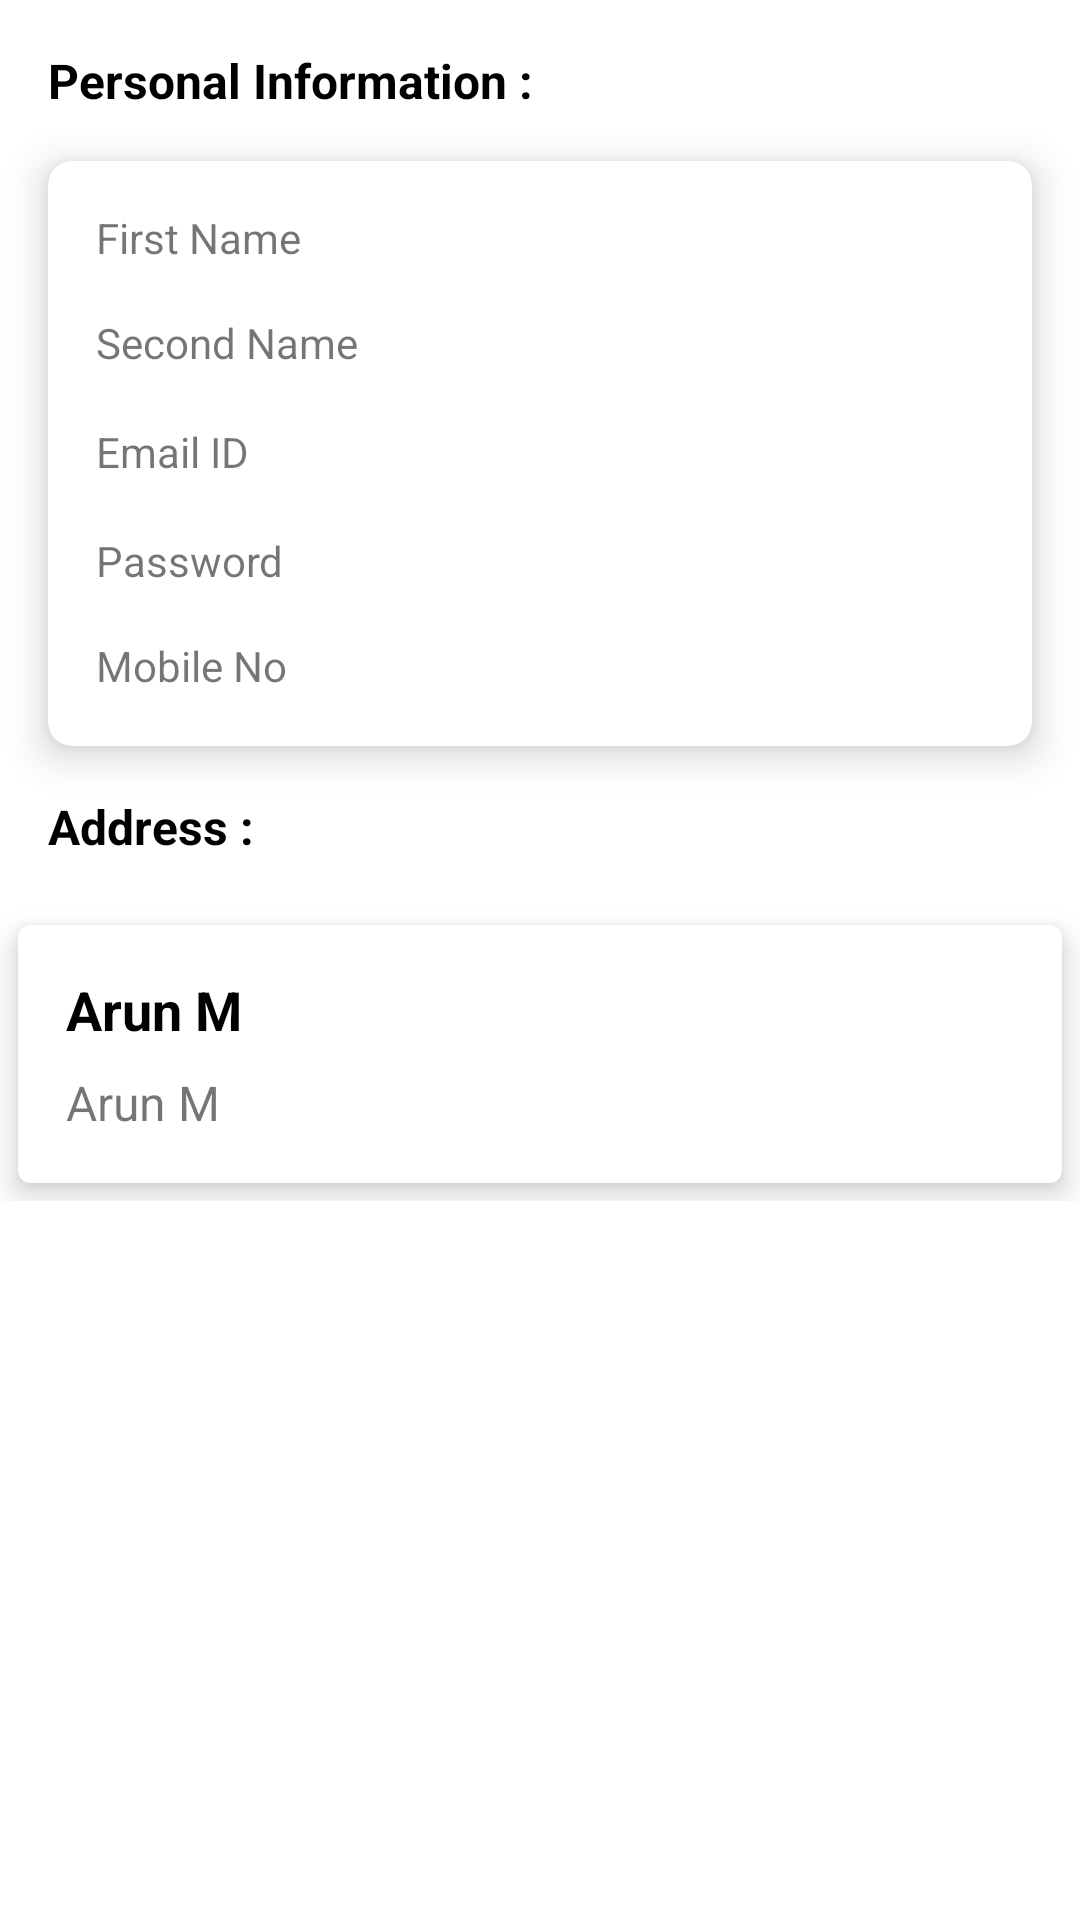

Layout XML and referenced resources for this Android screen:
<!-- AndroidManifest.xml: application theme Theme.PujaCart -->
<!-- res/layout/fragment_profile.xml -->
<?xml version="1.0" encoding="utf-8"?>
<androidx.constraintlayout.widget.ConstraintLayout xmlns:android="http://schemas.android.com/apk/res/android"
    android:layout_width="match_parent"
    android:layout_height="match_parent"
    xmlns:app="http://schemas.android.com/apk/res-auto"
    xmlns:tools="http://schemas.android.com/tools">

    <androidx.core.widget.NestedScrollView
        android:layout_width="match_parent"
        android:layout_height="match_parent">

        <androidx.constraintlayout.widget.ConstraintLayout
            android:layout_width="match_parent"
            android:layout_height="wrap_content"
            android:paddingBottom="16dp">



    <com.google.android.material.textview.MaterialTextView
        android:layout_width="wrap_content"
        android:layout_height="wrap_content"
        app:layout_constraintTop_toTopOf="parent"
        android:layout_marginTop="16dp"
        android:textSize="16sp"
        android:id="@+id/tv_personalinformation"
        android:text="Personal Information :"
        android:textStyle="bold"
        android:textColor="@color/black"
        android:layout_marginStart="16dp"
        app:layout_constraintStart_toStartOf="parent"/>

    <com.google.android.material.textview.MaterialTextView
        android:layout_width="wrap_content"
        android:layout_height="wrap_content"
        android:text="Update"
        app:layout_constraintEnd_toEndOf="parent"
        android:layout_marginEnd="16dp"
        android:textColor="@color/secondary_500"
        android:visibility="gone"
        app:layout_constraintTop_toTopOf="@id/tv_personalinformation"
        app:layout_constraintBottom_toBottomOf="@id/tv_personalinformation"
        android:textStyle="bold"
        android:id="@+id/tv_update_personalinformation"/>


    <com.google.android.material.card.MaterialCardView
        android:layout_width="0dp"
        android:layout_height="wrap_content"
        android:layout_marginStart="16dp"
        android:layout_marginEnd="16dp"
        app:layout_constraintStart_toStartOf="parent"
        app:layout_constraintEnd_toEndOf="parent"
        android:layout_marginTop="16dp"
        app:cardElevation="8dp"
        app:cardCornerRadius="8dp"
        android:id="@+id/cd_personalinformation"
        app:layout_constraintTop_toBottomOf="@id/tv_personalinformation">

        <androidx.constraintlayout.widget.ConstraintLayout
            android:layout_width="match_parent"
            android:layout_height="match_parent"
            android:paddingBottom="16dp">

            <com.google.android.material.textview.MaterialTextView
                android:id="@+id/tv_firstname"
                android:layout_width="wrap_content"
                android:layout_height="wrap_content"
                android:layout_marginStart="16dp"
                android:layout_marginTop="16dp"
                android:text="First Name "
                app:layout_constraintStart_toStartOf="parent"
                app:layout_constraintTop_toTopOf="parent" />

            <com.google.android.material.textview.MaterialTextView
                android:id="@+id/tv_firstname_data"
                android:layout_width="0dp"
                android:layout_height="wrap_content"
                android:layout_marginStart="8dp"
                android:layout_marginEnd="16dp"
                android:textColor="@color/black"
                android:textSize="16sp"
                android:textStyle="bold"
                app:layout_constraintBottom_toBottomOf="@id/tv_firstname"
                app:layout_constraintEnd_toEndOf="parent"
                app:layout_constraintStart_toEndOf="@id/guideline3"
                app:layout_constraintTop_toTopOf="@id/tv_firstname"
                tools:text="Arun" />

            <androidx.constraintlayout.widget.Guideline
                android:id="@+id/guideline3"
                android:layout_width="wrap_content"
                android:layout_height="wrap_content"
                android:orientation="vertical"
                app:layout_constraintGuide_percent="0.4" />


            <com.google.android.material.textview.MaterialTextView
                android:id="@+id/tv_lastname"
                android:layout_width="wrap_content"
                android:layout_height="wrap_content"
                android:layout_marginStart="16dp"
                android:layout_marginTop="16dp"
                android:text="Second Name "
                app:layout_constraintStart_toStartOf="parent"
                app:layout_constraintTop_toBottomOf="@id/tv_firstname" />

            <com.google.android.material.textview.MaterialTextView
                android:id="@+id/tv_lastname_data"
                android:layout_width="0dp"
                android:layout_height="wrap_content"
                android:layout_marginStart="8dp"
                android:layout_marginEnd="16dp"
                android:textColor="@color/black"
                android:textSize="16sp"
                android:textStyle="bold"
                app:layout_constraintBottom_toBottomOf="@id/tv_lastname"
                app:layout_constraintEnd_toEndOf="parent"
                app:layout_constraintStart_toEndOf="@id/guideline3"
                app:layout_constraintTop_toTopOf="@id/tv_lastname"
                tools:text="Mohan" />


            <com.google.android.material.textview.MaterialTextView
                android:id="@+id/tv_email"
                android:layout_width="wrap_content"
                android:layout_height="wrap_content"
                android:layout_marginStart="16dp"
                android:layout_marginTop="16dp"
                android:text="Email ID "
                app:layout_constraintStart_toStartOf="parent"
                app:layout_constraintTop_toBottomOf="@id/tv_lastname_data" />

            <com.google.android.material.textview.MaterialTextView
                android:id="@+id/tv_email_data"
                android:layout_width="0dp"
                android:layout_height="wrap_content"
                android:layout_marginStart="8dp"
                android:layout_marginEnd="16dp"
                android:textColor="@color/black"
                android:textSize="16sp"
                android:textStyle="bold"
                app:layout_constraintBottom_toBottomOf="@id/tv_email"
                app:layout_constraintEnd_toEndOf="parent"
                app:layout_constraintStart_toEndOf="@id/guideline3"
                app:layout_constraintTop_toTopOf="@id/tv_email"
                tools:text="arunjustin1999@gmail.com" />

            <com.google.android.material.textview.MaterialTextView
                android:id="@+id/tv_password"
                android:layout_width="wrap_content"
                android:layout_height="wrap_content"
                android:layout_marginStart="16dp"
                android:layout_marginTop="16dp"
                android:text="Password "
                app:layout_constraintStart_toStartOf="parent"
                app:layout_constraintTop_toBottomOf="@id/tv_email_data" />

            <com.google.android.material.textview.MaterialTextView
                android:id="@+id/tv_password_data"
                android:layout_width="0dp"
                android:layout_height="wrap_content"
                android:layout_marginStart="8dp"
                android:layout_marginEnd="16dp"
                android:textColor="@color/black"
                android:textSize="16sp"
                android:textStyle="bold"
                android:inputType="textPassword"
                app:layout_constraintBottom_toBottomOf="@id/tv_password"
                app:layout_constraintEnd_toEndOf="parent"
                app:layout_constraintStart_toEndOf="@id/guideline3"
                app:layout_constraintTop_toTopOf="@id/tv_password"
                tools:text="Arun123" />

            <com.google.android.material.textview.MaterialTextView
                android:id="@+id/tv_mobilenumber"
                android:layout_width="wrap_content"
                android:layout_height="wrap_content"
                android:layout_marginStart="16dp"
                android:layout_marginTop="16dp"
                android:text="Mobile No "
                app:layout_constraintStart_toStartOf="parent"
                app:layout_constraintTop_toBottomOf="@id/tv_password" />

            <com.google.android.material.textview.MaterialTextView
                android:id="@+id/tv_mobilenumber_data"
                android:layout_width="0dp"
                android:layout_height="wrap_content"
                android:layout_marginStart="8dp"
                android:layout_marginEnd="16dp"
                android:textColor="@color/black"
                android:textSize="16sp"
                android:textStyle="bold"
                app:layout_constraintBottom_toBottomOf="@id/tv_mobilenumber"
                app:layout_constraintEnd_toEndOf="parent"
                app:layout_constraintStart_toEndOf="@id/guideline3"
                app:layout_constraintTop_toTopOf="@id/tv_mobilenumber"
                tools:text="9940824159" />


        </androidx.constraintlayout.widget.ConstraintLayout>
    </com.google.android.material.card.MaterialCardView>


    <com.google.android.material.textview.MaterialTextView
        android:layout_width="wrap_content"
        android:layout_height="wrap_content"
        app:layout_constraintTop_toBottomOf="@id/cd_personalinformation"
        android:layout_marginTop="16dp"
        android:textSize="16sp"
        android:id="@+id/tv_addressdetails"
        android:text="Address :"
        android:textStyle="bold"
        android:textColor="@color/black"
        android:layout_marginStart="16dp"
        app:layout_constraintStart_toStartOf="parent"/>


            <FrameLayout
                android:layout_width="match_parent"
                android:layout_height="wrap_content"
                app:layout_constraintTop_toBottomOf="@id/tv_addressdetails"
                android:layout_marginTop="16dp">

                <include
                    layout="@layout/rv_address"
                    android:id="@+id/layout_address"/>

            </FrameLayout>

    <androidx.recyclerview.widget.RecyclerView
        android:layout_width="match_parent"
        android:layout_height="wrap_content"
        app:layout_constraintTop_toBottomOf="@id/tv_addressdetails"
        android:layout_marginTop="16dp"
        android:visibility="gone"
        android:id="@+id/rv_address"/>


        </androidx.constraintlayout.widget.ConstraintLayout>
    </androidx.core.widget.NestedScrollView>

</androidx.constraintlayout.widget.ConstraintLayout>
<!-- res/layout/rv_address.xml (included above) -->
<?xml version="1.0" encoding="utf-8"?>
<com.google.android.material.card.MaterialCardView xmlns:android="http://schemas.android.com/apk/res/android"
    android:layout_width="match_parent"
    android:layout_height="wrap_content"
    xmlns:app="http://schemas.android.com/apk/res-auto"
    xmlns:tools="http://schemas.android.com/tools"
    android:layout_margin="6dp"
    app:cardElevation="6dp">

    <androidx.constraintlayout.widget.ConstraintLayout
        android:layout_width="match_parent"
        android:layout_height="match_parent"
        android:paddingBottom="16dp">

        <RadioButton
            android:layout_width="wrap_content"
            android:layout_height="wrap_content"
            app:layout_constraintTop_toTopOf="parent"
            android:layout_marginStart="16dp"
            android:visibility="gone"
            android:id="@+id/rb_selectaddress"
            app:layout_constraintStart_toStartOf="parent"/>

        <com.google.android.material.textview.MaterialTextView
            android:layout_width="wrap_content"
            android:layout_height="wrap_content"
            app:layout_constraintStart_toStartOf="parent"
            android:layout_marginStart="16dp"
            android:textSize="18sp"
            android:textStyle="bold"
            android:layout_marginTop="16dp"
            android:textColor="@color/black"
            tools:text="Arun M"
            app:layout_constraintTop_toBottomOf="@id/rb_selectaddress"
            android:id="@+id/tv_name"/>

        <com.google.android.material.textview.MaterialTextView
            android:layout_width="0dp"
            android:layout_height="wrap_content"
            app:layout_constraintStart_toStartOf="parent"
            android:layout_marginStart="16dp"
            android:textSize="16sp"
            app:layout_constraintEnd_toEndOf="parent"
            android:layout_marginEnd="16dp"
            android:layout_marginTop="8dp"
            tools:text="Arun M"
            app:layout_constraintTop_toBottomOf="@id/tv_name"
            android:id="@+id/tv_address"/>


    </androidx.constraintlayout.widget.ConstraintLayout>

</com.google.android.material.card.MaterialCardView>
<!-- resources referenced by this layout -->
<resources>
  <color name="black">#FF000000</color>
  <color name="secondary_500">#17a9b9</color>
  <style name="Theme.PujaCart" parent="Theme.MaterialComponents.DayNight.DarkActionBar">
          
          <item name="colorPrimary">@color/purple_500</item>
          <item name="colorPrimaryVariant">@color/purple_700</item>
          <item name="colorOnPrimary">@color/white</item>
          
          <item name="colorSecondary">@color/teal_200</item>
          <item name="colorSecondaryVariant">@color/teal_700</item>
          <item name="colorOnSecondary">@color/black</item>
          
          <item name="android:statusBarColor" tools:targetApi="l">?attr/colorPrimaryVariant</item>
          
      </style>
  <color name="purple_500">#b92617</color>
  <color name="purple_700">#9c1313</color>
  <color name="white">#FFFFFFFF</color>
  <color name="teal_200">#FF03DAC5</color>
  <color name="teal_700">#FF018786</color>
</resources>
